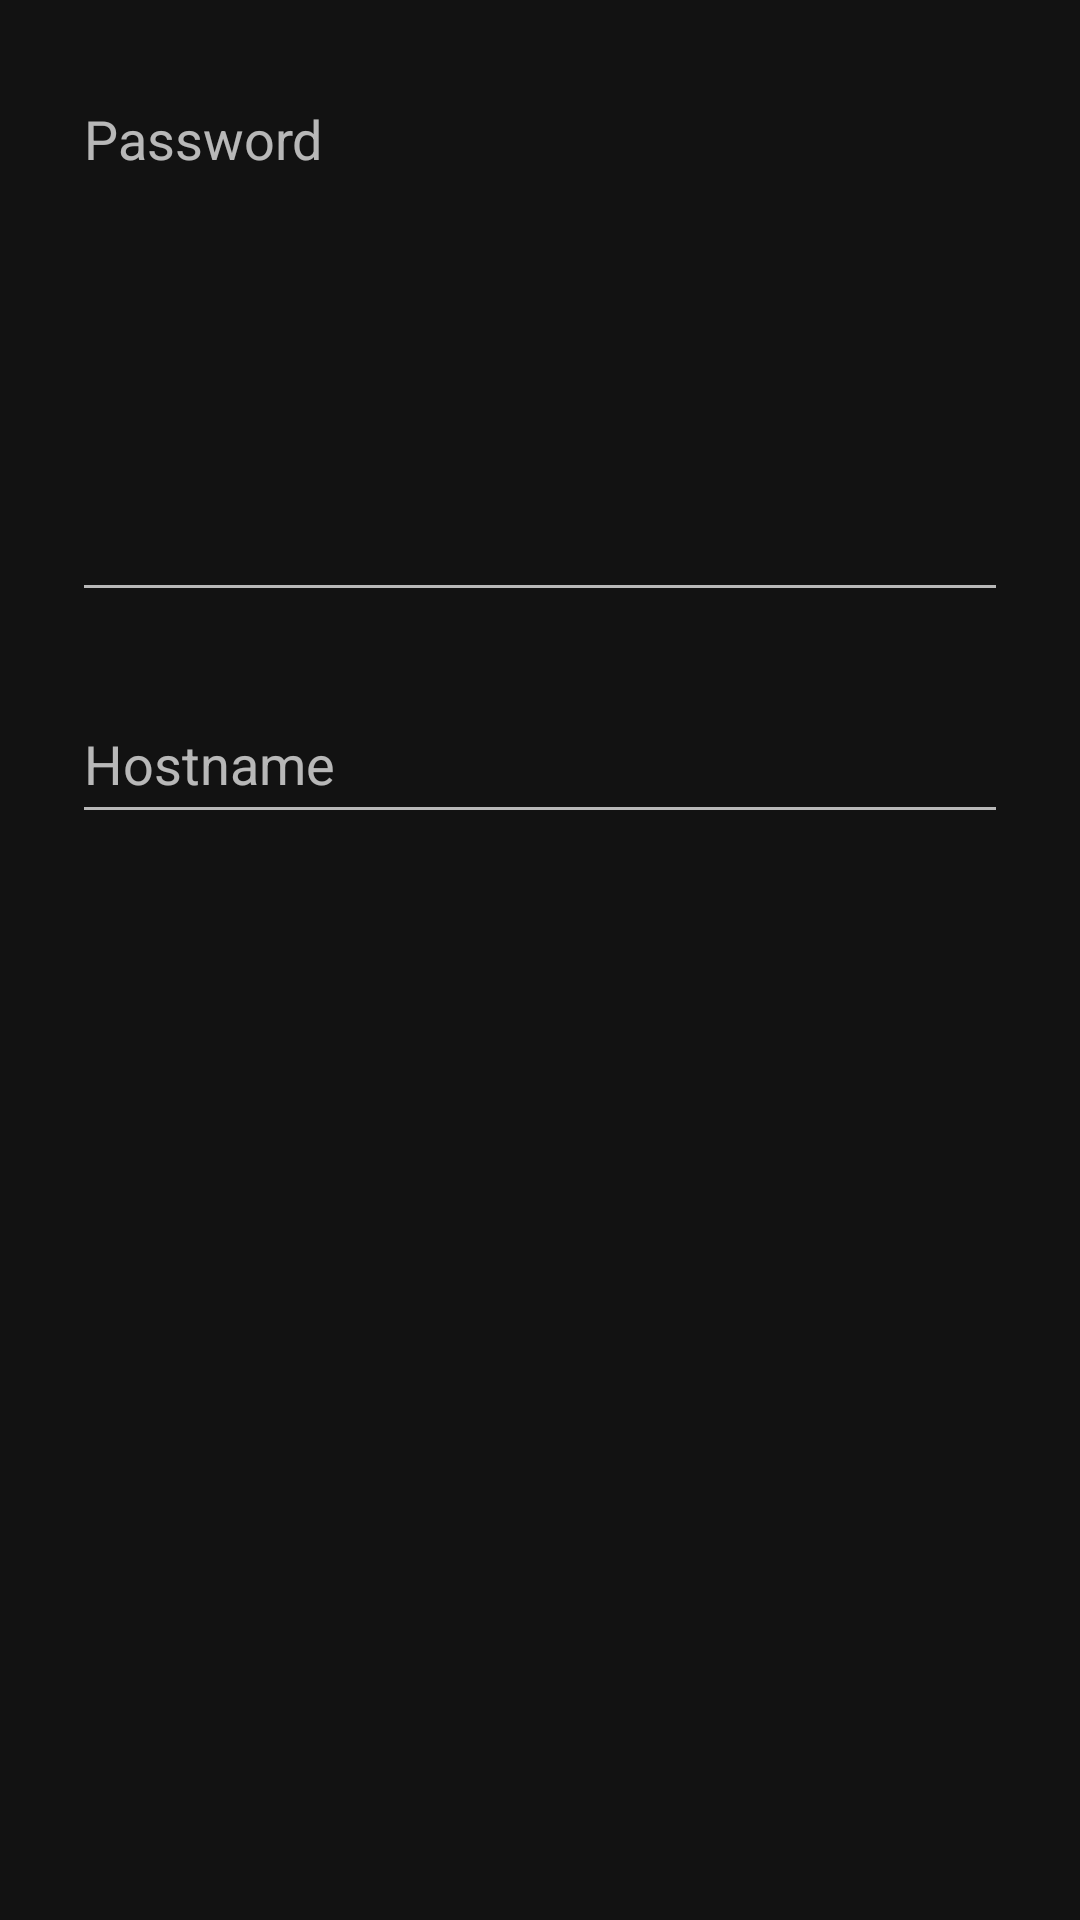

Layout XML and referenced resources for this Android screen:
<!-- AndroidManifest.xml: application theme AppTheme -->
<!-- res/layout/modal_settings.xml -->
<?xml version="1.0" encoding="utf-8"?>
<androidx.constraintlayout.widget.ConstraintLayout xmlns:android="http://schemas.android.com/apk/res/android"
    xmlns:app="http://schemas.android.com/apk/res-auto"
    xmlns:tools="http://schemas.android.com/tools"
    android:layout_width="match_parent"
    android:layout_height="match_parent">

    <EditText
        android:id="@+id/password_field"
        android:layout_width="match_parent"
        android:layout_height="180dp"
        android:layout_marginStart="24dp"
        android:layout_marginTop="24dp"
        android:layout_marginEnd="24dp"
        android:ems="10"
        android:gravity="start|top"
        android:hint="Password"
        android:inputType="textMultiLine"
        app:layout_constraintEnd_toEndOf="parent"
        app:layout_constraintStart_toStartOf="parent"
        app:layout_constraintTop_toTopOf="parent" />

    <EditText
        android:id="@+id/hostname_field"
        android:layout_width="match_parent"
        android:layout_height="50dp"
        android:layout_marginStart="24dp"
        android:layout_marginTop="24dp"
        android:layout_marginEnd="24dp"
        android:ems="10"
        android:hint="Hostname"
        android:inputType="textPersonName"
        app:layout_constraintEnd_toEndOf="parent"
        app:layout_constraintHorizontal_bias="0.487"
        app:layout_constraintStart_toStartOf="parent"
        app:layout_constraintTop_toBottomOf="@+id/password_field" />
</androidx.constraintlayout.widget.ConstraintLayout>
<!-- resources referenced by this layout -->
<resources>
  <style name="AppTheme" parent="Theme.MaterialComponents.NoActionBar">
          
          <item name="colorPrimary">@color/primaryColor</item>
          <item name="colorPrimaryDark">@color/primaryDarkColor</item>
          <item name="colorAccent">@color/secondaryColor</item>
          <item name="android:statusBarColor">#121212</item>
      </style>
  <color name="primaryColor">#00e676</color>
  <color name="primaryDarkColor">#00b248</color>
  <color name="secondaryColor">#00bfa5</color>
</resources>
